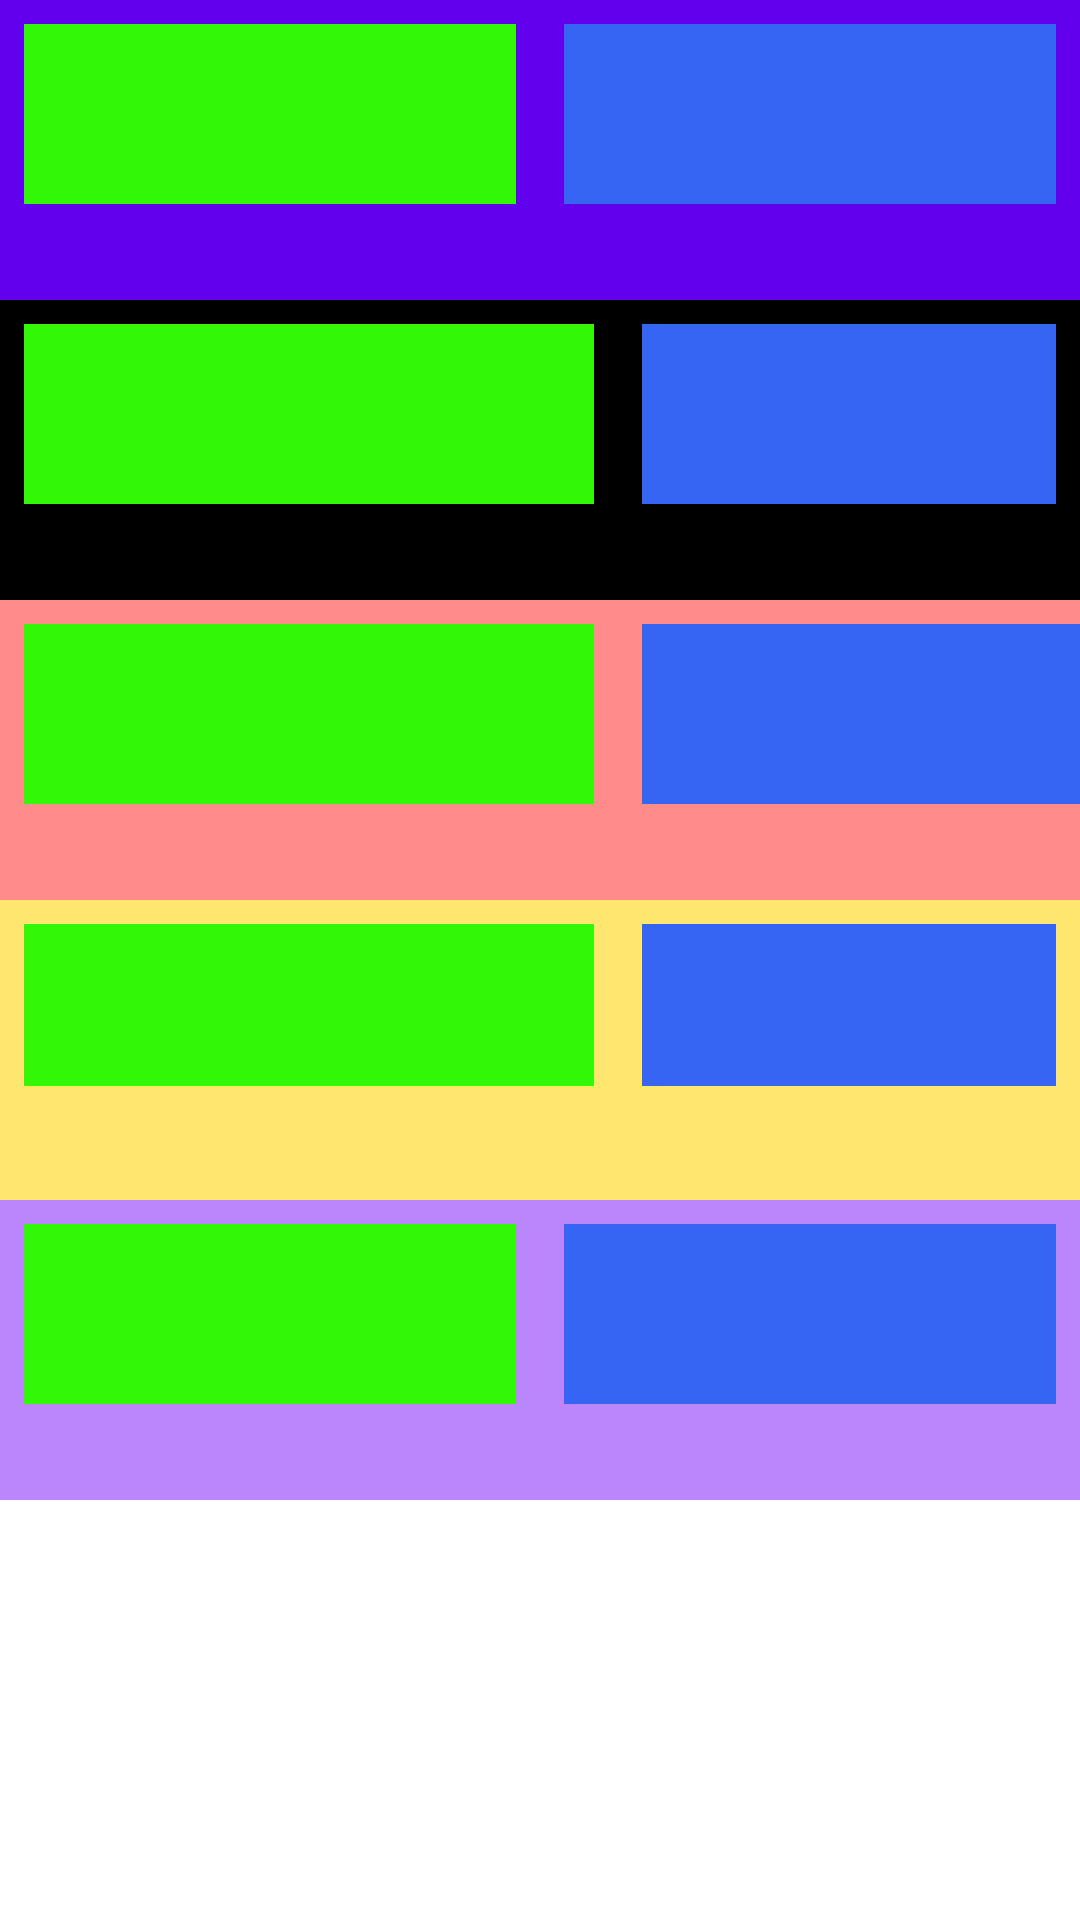

Layout XML and referenced resources for this Android screen:
<!-- AndroidManifest.xml: application theme Theme.LayoutInstagramLogin -->
<!-- res/layout/layout_example.xml -->
<?xml version="1.0" encoding="utf-8"?>
<androidx.appcompat.widget.LinearLayoutCompat xmlns:android="http://schemas.android.com/apk/res/android"
    xmlns:app="http://schemas.android.com/apk/res-auto"
    android:layout_width="match_parent"
    android:layout_height="match_parent"
    android:orientation="vertical">

    <androidx.appcompat.widget.LinearLayoutCompat
        android:layout_width="match_parent"
        android:layout_height="100dp"
        android:background="@color/purple_500"
        android:orientation="horizontal"
        android:weightSum="2">

        <View
            android:layout_width="0dp"
            android:layout_height="60dp"
            android:layout_margin="8dp"
            android:layout_weight="1"
            android:background="@color/green" />

        <View
            android:layout_width="0dp"
            android:layout_height="60dp"
            android:layout_margin="8dp"
            android:layout_weight="1"
            android:background="@color/blue" />

    </androidx.appcompat.widget.LinearLayoutCompat>

    <RelativeLayout
        android:layout_width="match_parent"
        android:layout_height="100dp"
        android:background="@color/black">

        <View
            android:id="@+id/view_a"
            android:layout_width="190dp"
            android:layout_height="60dp"
            android:layout_alignParentStart="true"
            android:layout_margin="8dp"
            android:layout_marginBottom="8dp"
            android:background="@color/green" />

        <View
            android:id="@+id/view_b"
            android:layout_width="190dp"
            android:layout_height="60dp"
            android:layout_margin="8dp"
            android:layout_toEndOf="@id/view_a"
            android:background="@color/blue" />

    </RelativeLayout>

    <androidx.constraintlayout.widget.ConstraintLayout
        android:layout_width="match_parent"
        android:layout_height="100dp"
        android:background="@color/pink">

        <View
            android:id="@+id/constraint_a"
            android:layout_width="190dp"
            android:layout_height="60dp"
            android:layout_margin="8dp"
            android:layout_marginTop="20dp"
            android:background="@color/green"
            app:layout_constraintStart_toStartOf="parent"
            app:layout_constraintTop_toTopOf="parent" />

        <View
            android:id="@+id/constraint_b"
            android:layout_width="190dp"
            android:layout_height="60dp"
            android:layout_marginStart="16dp"
            android:background="@color/blue"
            app:layout_constraintStart_toEndOf="@id/constraint_a"
            app:layout_constraintTop_toTopOf="@id/constraint_a" />


    </androidx.constraintlayout.widget.ConstraintLayout>

    <androidx.constraintlayout.widget.ConstraintLayout
        android:layout_width="match_parent"
        android:layout_height="100dp"
        android:background="@color/yellow">

        <androidx.constraintlayout.widget.Guideline
            android:id="@+id/middle_guideline"
            android:layout_width="wrap_content"
            android:layout_height="wrap_content"
            android:orientation="vertical"
            app:layout_constraintGuide_begin="206dp" />

        <androidx.constraintlayout.widget.Guideline
            android:id="@+id/horizontal_guideline"
            android:layout_width="wrap_content"
            android:layout_height="wrap_content"
            android:orientation="horizontal"
            app:layout_constraintGuide_percent=".7" />


        <View
            android:id="@+id/constraint_percentage_a"
            android:layout_width="0dp"
            android:layout_height="0dp"
            android:layout_margin="8dp"
            android:background="@color/green"
            app:layout_constraintBottom_toTopOf="@id/horizontal_guideline"
            app:layout_constraintEnd_toStartOf="@id/middle_guideline"
            app:layout_constraintStart_toStartOf="parent"
            app:layout_constraintTop_toTopOf="parent" />

        <View
            android:id="@+id/constraint_percentage_b"
            android:layout_width="0dp"
            android:layout_height="0dp"
            android:layout_margin="8dp"
            android:background="@color/blue"
            app:layout_constraintBottom_toTopOf="@id/horizontal_guideline"
            app:layout_constraintEnd_toEndOf="parent"
            app:layout_constraintStart_toEndOf="@id/middle_guideline"
            app:layout_constraintTop_toTopOf="parent" />

    </androidx.constraintlayout.widget.ConstraintLayout>

    <GridLayout
        android:layout_width="match_parent"
        android:layout_height="100dp"
        android:background="@color/purple_200"
        android:columnCount="2"
        android:rowCount="1">

        <View
            android:layout_width="0dp"
            android:layout_height="60dp"
            android:layout_columnWeight="1"
            android:layout_margin="8dp"
            android:background="@color/green" />

        <View
            android:layout_width="0dp"
            android:layout_height="60dp"
            android:layout_columnWeight="1"
            android:layout_margin="8dp"
            android:background="@color/blue" />

    </GridLayout>


</androidx.appcompat.widget.LinearLayoutCompat>
<!-- resources referenced by this layout -->
<resources>
  <color name="black">#FF000000</color>
  <color name="blue">#3665F4</color>
  <color name="green">#32F706</color>
  <color name="pink">#FF8B8B</color>
  <color name="purple_200">#FFBB86FC</color>
  <color name="purple_500">#FF6200EE</color>
  <color name="yellow">#FFE76F</color>
  <style name="Theme.LayoutInstagramLogin" parent="Theme.MaterialComponents.DayNight.NoActionBar">
          
          <item name="colorPrimary">@color/lightblue</item>
          <item name="colorPrimaryVariant">@color/purple_700</item>
          <item name="colorOnPrimary">@color/white</item>
          
          <item name="colorSecondary">@color/teal_200</item>
          <item name="colorSecondaryVariant">@color/teal_700</item>
          <item name="colorOnSecondary">@color/black</item>
          
          <item name="android:statusBarColor" tools:targetApi="l">?attr/colorPrimaryVariant</item>
          
      </style>
  <color name="lightblue">#36F4EE</color>
  <color name="purple_700">#FF3700B3</color>
  <color name="white">#FFFFFFFF</color>
  <color name="teal_200">#FF03DAC5</color>
  <color name="teal_700">#FF018786</color>
</resources>
